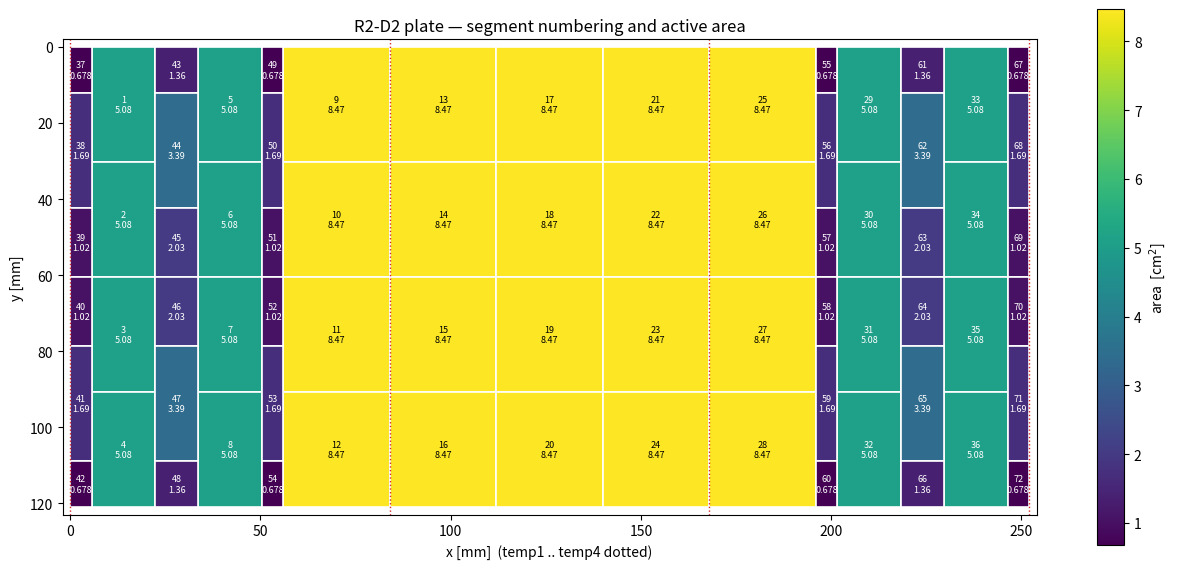

This figure's Python source:
#!/usr/bin/env python3
"""
r2d2_geometry.py
================
Geometry of the Bosch R2-D2 72-segment current-density measurement plate:
per-segment active area, centroid, bounding box and pad membership.

WHY THIS FILE EXISTS
--------------------
The segments are NOT equal in area. They range from 0.68 cm^2 (single-pad
column at the very edge) to 8.47 cm^2 (interior 5x5 block) -- a factor of
12.5. Treating them as 72 x 4.235 cm^2 (the plate mean) is wrong for

  * current density         j_s = I_s / A_s
  * total current closure   sum(j_s * A_s) = I_cell
  * area-weighted averages  <j>, <ASR>
  * aggregation of local impedance into a cell-level spectrum
        Z_cell = A_cell / sum_s ( A_s / Z_s )       (segments in parallel)

Local ASR itself (Z_s = U_cell / j_s) is area-free -- but everything that
sums or averages across segments is not.

SOURCE OF THE NUMBERS
---------------------
Reconstructed from "R2D2_Coordinates_and_Segment_Numbering.pdf" (Bosch
CR/AES3.1, KiCad V1.0, 12.12.2025) and the copper layer plot.

Established directly from the drawing (certain):
  * Active area 252.0 x 121.0 mm = 304.92 cm^2.
  * Pad grid: 45 columns x 20 rows of 5.60 x 6.05 mm pads = 900 pads,
    pad area 0.33880 cm^2.  Every segment is a union of whole pads.
  * The label of every segment sits on one pad; those 72 pad coordinates
    are printed on the drawing and are reproduced exactly below
    (LABEL_COL, LABEL_ROW).
  * Segments 1..36 are labelled on pad columns {3,8,13,18,23,28,33,38,43}
    and pad rows {3,8,13,18}; segments 37..72 on pad columns
    {1,5,10,36,41,45} and pad rows {1,5,9,12,16,20}.

Inferred from those labels (reconstruction, see RECONSTRUCTION below):
  * The plate is cut into 15 full-height vertical strips of 1,3,2,3,1,
    5,5,5,5,5, 1,3,2,3,1 pad columns (mirror-symmetric, sums to 45).
  * The 9 wide strips carry 4 segments each (5 pad rows per segment);
    the 6 narrow strips carry 6 segments each (2,5,3,3,5,2 pad rows).
    9*4 + 6*6 = 72 segments, 900 pads.

RECONSTRUCTION -- why this is the only consistent reading
---------------------------------------------------------
  * 9 label columns x 4 label rows for segments 1..36 and 6 x 6 for
    37..72 is the only split that gives 72 with one label per segment.
  * For the wide strips the labels fall exactly on the centre pad:
    columns 3,8,...,43 are the centres of 28.0 mm strips, rows 3,8,13,18
    the centres of four 30.25 mm bands.  Both are exact, not approximate.
  * The narrow-strip labels (columns 1,5,10,36,41,45; rows 1,5,9,12,16,20)
    are mirror-symmetric about the plate centre and are the centre pads of
    the odd-sized strips/bands; the even-sized ones (2 pads) are labelled
    on the outer pad, again mirror-symmetric.
  * The resulting strip widths tile 45 columns exactly and are symmetric.

CONFIDENCE: the strip structure and the areas of the 36 interior segments
are firm.  The exact pad row split inside the six narrow edge strips
(2,5,3,3,5,2) is the best fit to the printed label rows but is the one
place where a different reading is conceivable -- e.g. (3,4,3,3,4,3).
That alternative changes only segments 37..72 and only by +-1 pad row.
VERIFY IT ONCE against the copper layer or the KiCad board file, then
this module is exact.  Everything downstream reads areas from here (or
from a CSV override), so a correction is a one-line change.

Override:  areas_from_csv("my_areas.csv") -> {"1": 5.082, ...}

Run this file directly to print the table, write segment_areas.csv and
draw the plate map.
"""

from __future__ import annotations

from dataclasses import dataclass
from pathlib import Path

# ---------------------------------------------------------------------------
# Primitive plate constants  (all lengths in mm, areas in cm^2)
# ---------------------------------------------------------------------------

PAD_W_MM = 5.60           # pad pitch in x (45 of them = 252.0 mm)
PAD_H_MM = 6.05           # pad pitch in y (20 of them = 121.0 mm)
N_COLS = 45
N_ROWS = 20

PLATE_W_MM = PAD_W_MM * N_COLS          # 252.0
PLATE_H_MM = PAD_H_MM * N_ROWS          # 121.0
PAD_AREA_CM2 = (PAD_W_MM / 10.0) * (PAD_H_MM / 10.0)     # 0.33880
A_CELL_CM2 = PLATE_W_MM * PLATE_H_MM / 100.0             # 304.92
N_SEGMENTS = 72

# Temperature sensors: x positions on the plate (drawing page 3), full height
TEMP_SENSOR_X_MM = {"temp1": 0.0, "temp2": 84.0, "temp3": 168.0, "temp4": 252.0}

# ---------------------------------------------------------------------------
# Strip structure
# ---------------------------------------------------------------------------
# Vertical strips, given as pad-column spans (1-based, inclusive).
# "wide" strips hold 4 segments, "narrow" strips hold 6.
STRIPS: list[tuple[int, int, str]] = [
    (1, 1, "narrow"),
    (2, 4, "wide"),
    (5, 6, "narrow"),
    (7, 9, "wide"),
    (10, 10, "narrow"),
    (11, 15, "wide"),
    (16, 20, "wide"),
    (21, 25, "wide"),
    (26, 30, "wide"),
    (31, 35, "wide"),
    (36, 36, "narrow"),
    (37, 39, "wide"),
    (40, 41, "narrow"),
    (42, 44, "wide"),
    (45, 45, "narrow"),
]

# Pad-row spans (1-based, inclusive) of the segments inside a strip.
ROWS_WIDE = [(1, 5), (6, 10), (11, 15), (16, 20)]                 # 5,5,5,5
ROWS_NARROW = [(1, 2), (3, 7), (8, 10), (11, 13), (14, 18), (19, 20)]  # 2,5,3,3,5,2

# Label pad printed on the drawing for each segment (col, row), 1-based.
# Used only as a cross-check that the reconstruction reproduces the drawing.
LABEL_COL = {}
LABEL_ROW = {}


@dataclass(frozen=True)
class Segment:
    number: int
    col0: int            # 1-based inclusive pad column span
    col1: int
    row0: int            # 1-based inclusive pad row span
    row1: int

    @property
    def name(self) -> str:
        return str(self.number)

    @property
    def n_pads(self) -> int:
        return (self.col1 - self.col0 + 1) * (self.row1 - self.row0 + 1)

    @property
    def area_cm2(self) -> float:
        return self.n_pads * PAD_AREA_CM2

    @property
    def x0_mm(self) -> float:
        return (self.col0 - 1) * PAD_W_MM

    @property
    def x1_mm(self) -> float:
        return self.col1 * PAD_W_MM

    @property
    def y0_mm(self) -> float:
        return (self.row0 - 1) * PAD_H_MM

    @property
    def y1_mm(self) -> float:
        return self.row1 * PAD_H_MM

    @property
    def cx_mm(self) -> float:
        return 0.5 * (self.x0_mm + self.x1_mm)

    @property
    def cy_mm(self) -> float:
        return 0.5 * (self.y0_mm + self.y1_mm)

    @property
    def w_mm(self) -> float:
        return self.x1_mm - self.x0_mm

    @property
    def h_mm(self) -> float:
        return self.y1_mm - self.y0_mm


def _build() -> dict[str, Segment]:
    """Segment 1..36 fill the wide strips, 37..72 the narrow strips.

    Numbering runs top-to-bottom inside a strip, then strips left to right
    (segment 1 = 2nd strip / top band, segment 5 = 4th strip / top band,
    segment 37 = 1st strip / top band).  This reproduces every label pad
    printed on the drawing; see check_against_drawing().
    """
    segs: dict[str, Segment] = {}

    wide = [s for s in STRIPS if s[2] == "wide"]
    narrow = [s for s in STRIPS if s[2] == "narrow"]

    for i, (c0, c1, _) in enumerate(wide):
        for k, (r0, r1) in enumerate(ROWS_WIDE):
            n = i * len(ROWS_WIDE) + k + 1              # 1 .. 36
            segs[str(n)] = Segment(n, c0, c1, r0, r1)

    for i, (c0, c1, _) in enumerate(narrow):
        for k, (r0, r1) in enumerate(ROWS_NARROW):
            n = 36 + i * len(ROWS_NARROW) + k + 1       # 37 .. 72
            segs[str(n)] = Segment(n, c0, c1, r0, r1)

    return segs


SEGMENTS: dict[str, Segment] = _build()

# Label pads as printed on R2D2_Coordinates_and_Segment_Numbering.pdf page 2.
# (segment -> (pad column, pad row), 1-based).  Derived from the mm ticks:
# x = (col-0.5)*5.60, y = (row-0.5)*6.05.
_WIDE_LABEL_COLS = [3, 8, 13, 18, 23, 28, 33, 38, 43]
_WIDE_LABEL_ROWS = [3, 8, 13, 18]
_NARROW_LABEL_COLS = [1, 5, 10, 36, 41, 45]
_NARROW_LABEL_ROWS = [1, 5, 9, 12, 16, 20]
for _i, _c in enumerate(_WIDE_LABEL_COLS):
    for _k, _r in enumerate(_WIDE_LABEL_ROWS):
        _n = _i * 4 + _k + 1
        LABEL_COL[str(_n)], LABEL_ROW[str(_n)] = _c, _r
for _i, _c in enumerate(_NARROW_LABEL_COLS):
    for _k, _r in enumerate(_NARROW_LABEL_ROWS):
        _n = 36 + _i * 6 + _k + 1
        LABEL_COL[str(_n)], LABEL_ROW[str(_n)] = _c, _r


# ---------------------------------------------------------------------------
# Public accessors
# ---------------------------------------------------------------------------

def areas() -> dict[str, float]:
    """Segment name -> active area in cm^2."""
    return {k: s.area_cm2 for k, s in SEGMENTS.items()}


def equal_areas() -> dict[str, float]:
    """Every segment given the same area, A_CELL/72 = 4.235 cm^2.

    A DELIBERATE SIMPLIFICATION, not a correction.  The real areas span a
    factor of 12.5 and the sums that use them (DC closure, area-weighted
    aggregate, plate averages) are wrong under this assumption by exactly the
    ratio of true to nominal area.  Local ASR is unaffected, since the
    Abgleich returns a current DENSITY and the area never enters Z_s.

    Use it when you want every active segment weighted identically -- e.g.
    to see the plate field without the edge strips dominating an average --
    and read the numbers that depend on area with that in mind.
    """
    a = A_CELL_CM2 / N_SEGMENTS
    return {k: a for k in SEGMENTS}


def centroids() -> dict[str, tuple[float, float]]:
    """Segment name -> (x, y) centroid in mm, origin at the top-left pad."""
    return {k: (s.cx_mm, s.cy_mm) for k, s in SEGMENTS.items()}


def areas_from_csv(path) -> dict[str, float]:
    """Read an override table.  Accepts 'segment,area_cm2' with , or ; and
    an optional header.  Missing segments fall back to the built-in value.
    """
    out = dict(areas())
    for line in Path(path).read_text(encoding="utf-8-sig").splitlines():
        line = line.strip()
        if not line or line.lower().startswith(("segment", "#")):
            continue
        parts = [p for p in line.replace(";", ",").split(",") if p != ""]
        if len(parts) < 2:
            continue
        try:
            out[str(int(float(parts[0])))] = float(parts[1].replace(",", "."))
        except ValueError:
            continue
    return out


def temperature_at(x_mm: float, sensor_T: dict[str, float]) -> float:
    """Linear interpolation of the four plate temperature sensors in x.

    The sensors sit at x = 0, 84, 168, 252 mm and span the full height, so a
    1-D interpolation along the flow direction is the honest reading of them.
    """
    pts = sorted((TEMP_SENSOR_X_MM[k], v) for k, v in sensor_T.items()
                 if k in TEMP_SENSOR_X_MM)
    if not pts:
        raise ValueError("no usable temperature sensors")
    if len(pts) == 1:
        return pts[0][1]
    xs = [p[0] for p in pts]
    ts = [p[1] for p in pts]
    if x_mm <= xs[0]:
        return ts[0]
    if x_mm >= xs[-1]:
        return ts[-1]
    for i in range(len(xs) - 1):
        if xs[i] <= x_mm <= xs[i + 1]:
            f = (x_mm - xs[i]) / (xs[i + 1] - xs[i])
            return ts[i] + f * (ts[i + 1] - ts[i])
    return ts[-1]


def segment_temperatures(sensor_T: dict[str, float]) -> dict[str, float]:
    return {k: temperature_at(s.cx_mm, sensor_T) for k, s in SEGMENTS.items()}


# ---------------------------------------------------------------------------
# Self-checks
# ---------------------------------------------------------------------------

def self_check(verbose: bool = True) -> dict:
    """Assert that the reconstruction tiles the plate exactly."""
    grid = [[0] * N_COLS for _ in range(N_ROWS)]
    for s in SEGMENTS.values():
        for r in range(s.row0 - 1, s.row1):
            for c in range(s.col0 - 1, s.col1):
                grid[r][c] += 1

    covered = sum(1 for row in grid for v in row if v == 1)
    doubled = sum(1 for row in grid for v in row if v > 1)
    empty = sum(1 for row in grid for v in row if v == 0)
    total_area = sum(s.area_cm2 for s in SEGMENTS.values())

    problems = []
    if len(SEGMENTS) != N_SEGMENTS:
        problems.append(f"{len(SEGMENTS)} segments, expected {N_SEGMENTS}")
    if doubled or empty:
        problems.append(f"{doubled} pads covered twice, {empty} pads uncovered")
    if abs(total_area - A_CELL_CM2) > 1e-6:
        problems.append(f"area sum {total_area:.4f} != {A_CELL_CM2}")

    # every printed label pad must lie inside its own segment
    bad_labels = [n for n, s in SEGMENTS.items()
                  if not (s.col0 <= LABEL_COL[n] <= s.col1
                          and s.row0 <= LABEL_ROW[n] <= s.row1)]
    if bad_labels:
        problems.append(f"label pad outside segment for {bad_labels}")

    res = {
        "n_segments": len(SEGMENTS),
        "pads_covered_once": covered,
        "pads_double": doubled,
        "pads_empty": empty,
        "area_sum_cm2": total_area,
        "area_min_cm2": min(s.area_cm2 for s in SEGMENTS.values()),
        "area_max_cm2": max(s.area_cm2 for s in SEGMENTS.values()),
        "problems": problems,
    }
    if verbose:
        print(f"segments        : {res['n_segments']}")
        print(f"pads covered 1x : {covered} / {N_COLS*N_ROWS}"
              f"  (double {doubled}, empty {empty})")
        print(f"area sum        : {total_area:.4f} cm2 "
              f"(nominal {A_CELL_CM2:.4f})")
        print(f"area range      : {res['area_min_cm2']:.4f} .. "
              f"{res['area_max_cm2']:.4f} cm2  "
              f"(x{res['area_max_cm2']/res['area_min_cm2']:.1f})")
        print(f"label pads       : {'all inside their segment' if not bad_labels else bad_labels}")
        print("PASS" if not problems else "FAIL: " + "; ".join(problems))
    return res


def write_csv(path="segment_areas.csv") -> Path:
    path = Path(path)
    with path.open("w", encoding="utf-8") as fh:
        fh.write("# R2-D2 segmented plate -- per-segment active area\n")
        fh.write("# reconstructed from R2D2_Coordinates_and_Segment_Numbering.pdf\n")
        fh.write(f"# pad {PAD_W_MM} x {PAD_H_MM} mm = {PAD_AREA_CM2:.5f} cm2; "
                 f"{N_COLS}x{N_ROWS} pads; total {A_CELL_CM2} cm2\n")
        fh.write("segment,area_cm2,n_pads,col_from,col_to,row_from,row_to,"
                 "x0_mm,x1_mm,y0_mm,y1_mm,cx_mm,cy_mm,w_mm,h_mm\n")
        for n in sorted(SEGMENTS, key=int):
            s = SEGMENTS[n]
            fh.write(f"{n},{s.area_cm2:.5f},{s.n_pads},{s.col0},{s.col1},"
                     f"{s.row0},{s.row1},{s.x0_mm:.2f},{s.x1_mm:.2f},"
                     f"{s.y0_mm:.3f},{s.y1_mm:.3f},{s.cx_mm:.2f},"
                     f"{s.cy_mm:.3f},{s.w_mm:.2f},{s.h_mm:.3f}\n")
    return path


def plot_map(path="segment_map.png", value: dict[str, float] | None = None,
             label: str = "area  [cm$^2$]", title: str | None = None):
    """Draw the plate.  Colour = `value` per segment, default = area."""
    import matplotlib
    matplotlib.use("Agg")
    import matplotlib.pyplot as plt
    from matplotlib.patches import Rectangle

    value = value or areas()
    vals = [v for v in value.values()]
    vmin, vmax = min(vals), max(vals)
    cmap = plt.get_cmap("viridis")

    fig, ax = plt.subplots(figsize=(13, 7))
    for n in sorted(SEGMENTS, key=int):
        s = SEGMENTS[n]
        v = value.get(n)
        col = "0.85" if v is None else cmap((v - vmin) / (vmax - vmin + 1e-30))
        ax.add_patch(Rectangle((s.x0_mm, s.y0_mm), s.w_mm, s.h_mm,
                               facecolor=col, edgecolor="w", lw=1.2))
        txt = n if v is None else f"{n}\n{v:.3g}"
        ax.text(s.cx_mm, s.cy_mm, txt, ha="center", va="center", fontsize=6.5,
                color="w" if (v is not None and (v - vmin) /
                              (vmax - vmin + 1e-30) < 0.6) else "k")
    for x in TEMP_SENSOR_X_MM.values():
        ax.axvline(x, color="tab:red", ls=":", lw=1)

    ax.set(xlim=(-2, PLATE_W_MM + 2), ylim=(PLATE_H_MM + 2, -2),
           xlabel="x [mm]  (temp1 .. temp4 dotted)", ylabel="y [mm]",
           title=title or "R2-D2 plate — segment numbering and active area")
    ax.set_aspect("equal")
    sm = plt.cm.ScalarMappable(cmap=cmap,
                               norm=plt.Normalize(vmin=vmin, vmax=vmax))
    fig.colorbar(sm, ax=ax, shrink=0.8, label=label)
    fig.tight_layout()
    fig.savefig(path, dpi=150)
    plt.close(fig)
    return Path(path)


if __name__ == "__main__":
    print(__doc__.split("Override:")[0])
    self_check()
    print()
    counts: dict[float, list[str]] = {}
    for n, s in sorted(SEGMENTS.items(), key=lambda kv: int(kv[0])):
        counts.setdefault(round(s.area_cm2, 5), []).append(n)
    print("distinct segment sizes:")
    for a, ns in sorted(counts.items()):
        print(f"  {a:8.4f} cm2  ({int(round(a/PAD_AREA_CM2)):2d} pads)  "
              f"x{len(ns):2d}   segments {', '.join(ns[:6])}"
              f"{' ...' if len(ns) > 6 else ''}")
    p = write_csv()
    q = plot_map()
    print(f"\nwritten: {p}  {q}")
